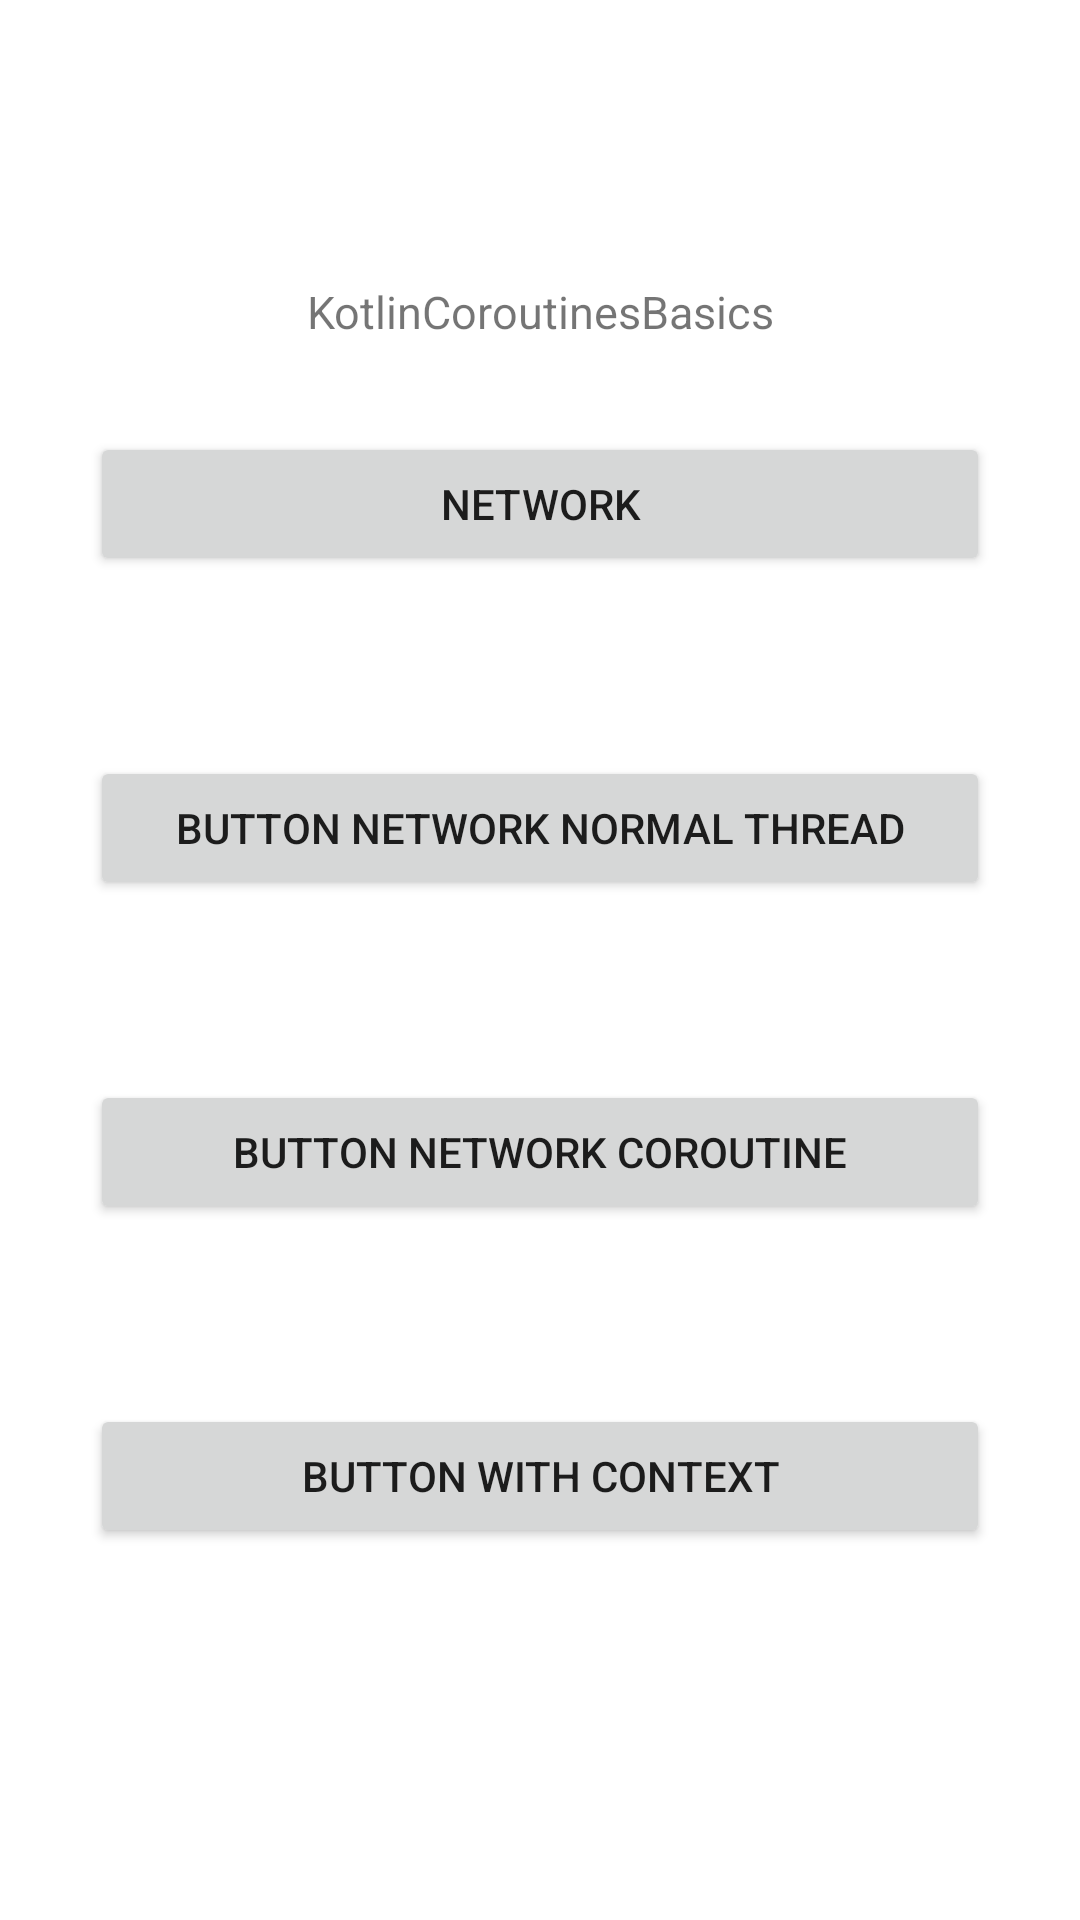

Write the Android layout XML for this screen, with the resource values it uses.
<!-- AndroidManifest.xml: application theme Theme.KotlinCoroutinesBasics -->
<!-- res/layout/activity_a04_coroutine.xml -->
<?xml version="1.0" encoding="utf-8"?>
<androidx.appcompat.widget.LinearLayoutCompat xmlns:android="http://schemas.android.com/apk/res/android"
    xmlns:tools="http://schemas.android.com/tools"
    android:layout_width="match_parent"
    android:layout_height="match_parent"
    android:orientation="vertical"
    android:gravity="center"
    tools:context=".MainActivity">

    <TextView
        android:id="@+id/tvText"
        android:textSize="15dp"
        android:text="@string/app_name"
        android:gravity="center"
        android:layout_width="match_parent"
        android:layout_height="wrap_content"/>

    <Button
        android:id="@+id/btnNetwork"
        android:layout_gravity="center"
        android:layout_margin="30dp"
        android:layout_width="match_parent"
        android:layout_height="wrap_content"
        android:text="Network" />

    <Button
        android:id="@+id/btnNetworkNormalThread"
        android:layout_gravity="center"
        android:layout_margin="30dp"
        android:layout_width="match_parent"
        android:layout_height="wrap_content"
        android:text="Button Network Normal Thread" />

    <Button
        android:id="@+id/btnNetworkCoroutine"
        android:layout_gravity="center"
        android:layout_margin="30dp"
        android:layout_width="match_parent"
        android:layout_height="wrap_content"
        android:text="Button Network Coroutine" />

    <Button
        android:id="@+id/btnWithContext"
        android:layout_gravity="center"
        android:layout_margin="30dp"
        android:layout_width="match_parent"
        android:layout_height="wrap_content"
        android:text="Button With Context" />



</androidx.appcompat.widget.LinearLayoutCompat>
<!-- resources referenced by this layout -->
<resources>
  <string name="app_name">KotlinCoroutinesBasics</string>
  <style name="Theme.KotlinCoroutinesBasics" parent="Theme.MaterialComponents.DayNight.DarkActionBar">
          
          <item name="colorPrimary">@color/purple_500</item>
          <item name="colorPrimaryVariant">@color/purple_700</item>
          <item name="colorOnPrimary">@color/white</item>
          
          <item name="colorSecondary">@color/teal_200</item>
          <item name="colorSecondaryVariant">@color/teal_700</item>
          <item name="colorOnSecondary">@color/black</item>
          
          <item name="android:statusBarColor" tools:targetApi="l">?attr/colorPrimaryVariant</item>
          
      </style>
  <!-- not gathered from this repository: default colours our renderer supplied (Android Studio template values) -->
  <color name="purple_500">#FF6200EE</color>
  <color name="purple_700">#FF3700B3</color>
  <color name="teal_200">#FF03DAC5</color>
  <color name="teal_700">#FF018786</color>
  <color name="black">#FF000000</color>
  <color name="white">#FFFFFFFF</color>
</resources>
